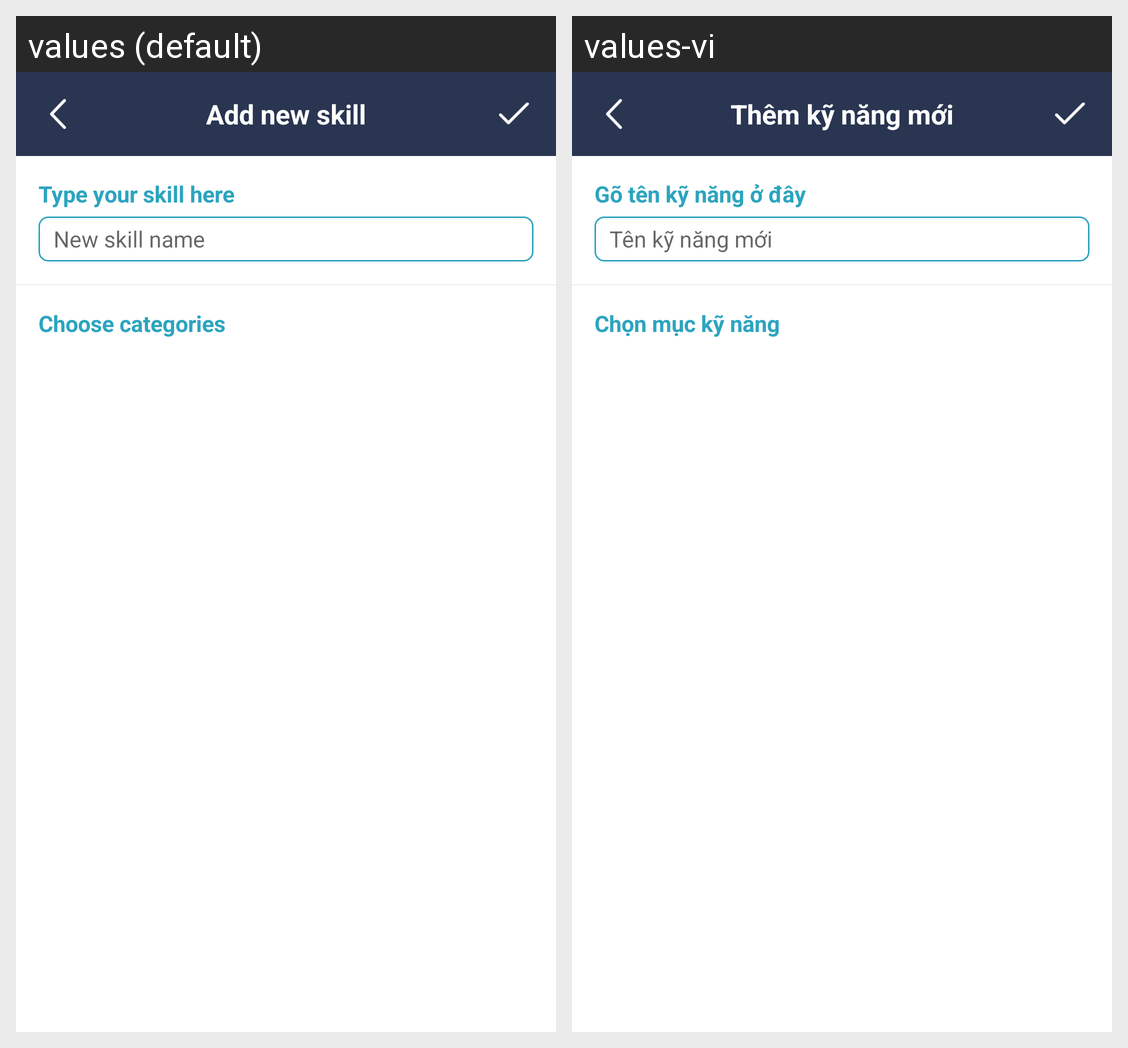

This grid shows one Android layout under two languages. Give, for every string resource on the screen, its name, the default text and each shown locale's text.
Android screen res/layout/activity_add_new_skill.xml rendered under 2 locales, left to right: values (default), values-vi. Device: Nexus 5 (rendered at 1080×1920; each locale shown at half size, 540×960, under a caption strip naming it); theme AppTheme.Launcher.
Strings drawn on this screen, with the default value and each locale's value (text and hints the layout hard-codes, and strings that could not be matched under every locale, appear in the picture but are not listed):

add_new_skill
  values: Add new skill
  values-vi: Thêm kỹ năng mới

type_your_skill_here
  values: Type your skill here
  values-vi: Gõ tên kỹ năng ở đây

new_skill_name
  values: New skill name
  values-vi: Tên kỹ năng mới

choose_category
  values: Choose categories
  values-vi: Chọn mục kỹ năng
